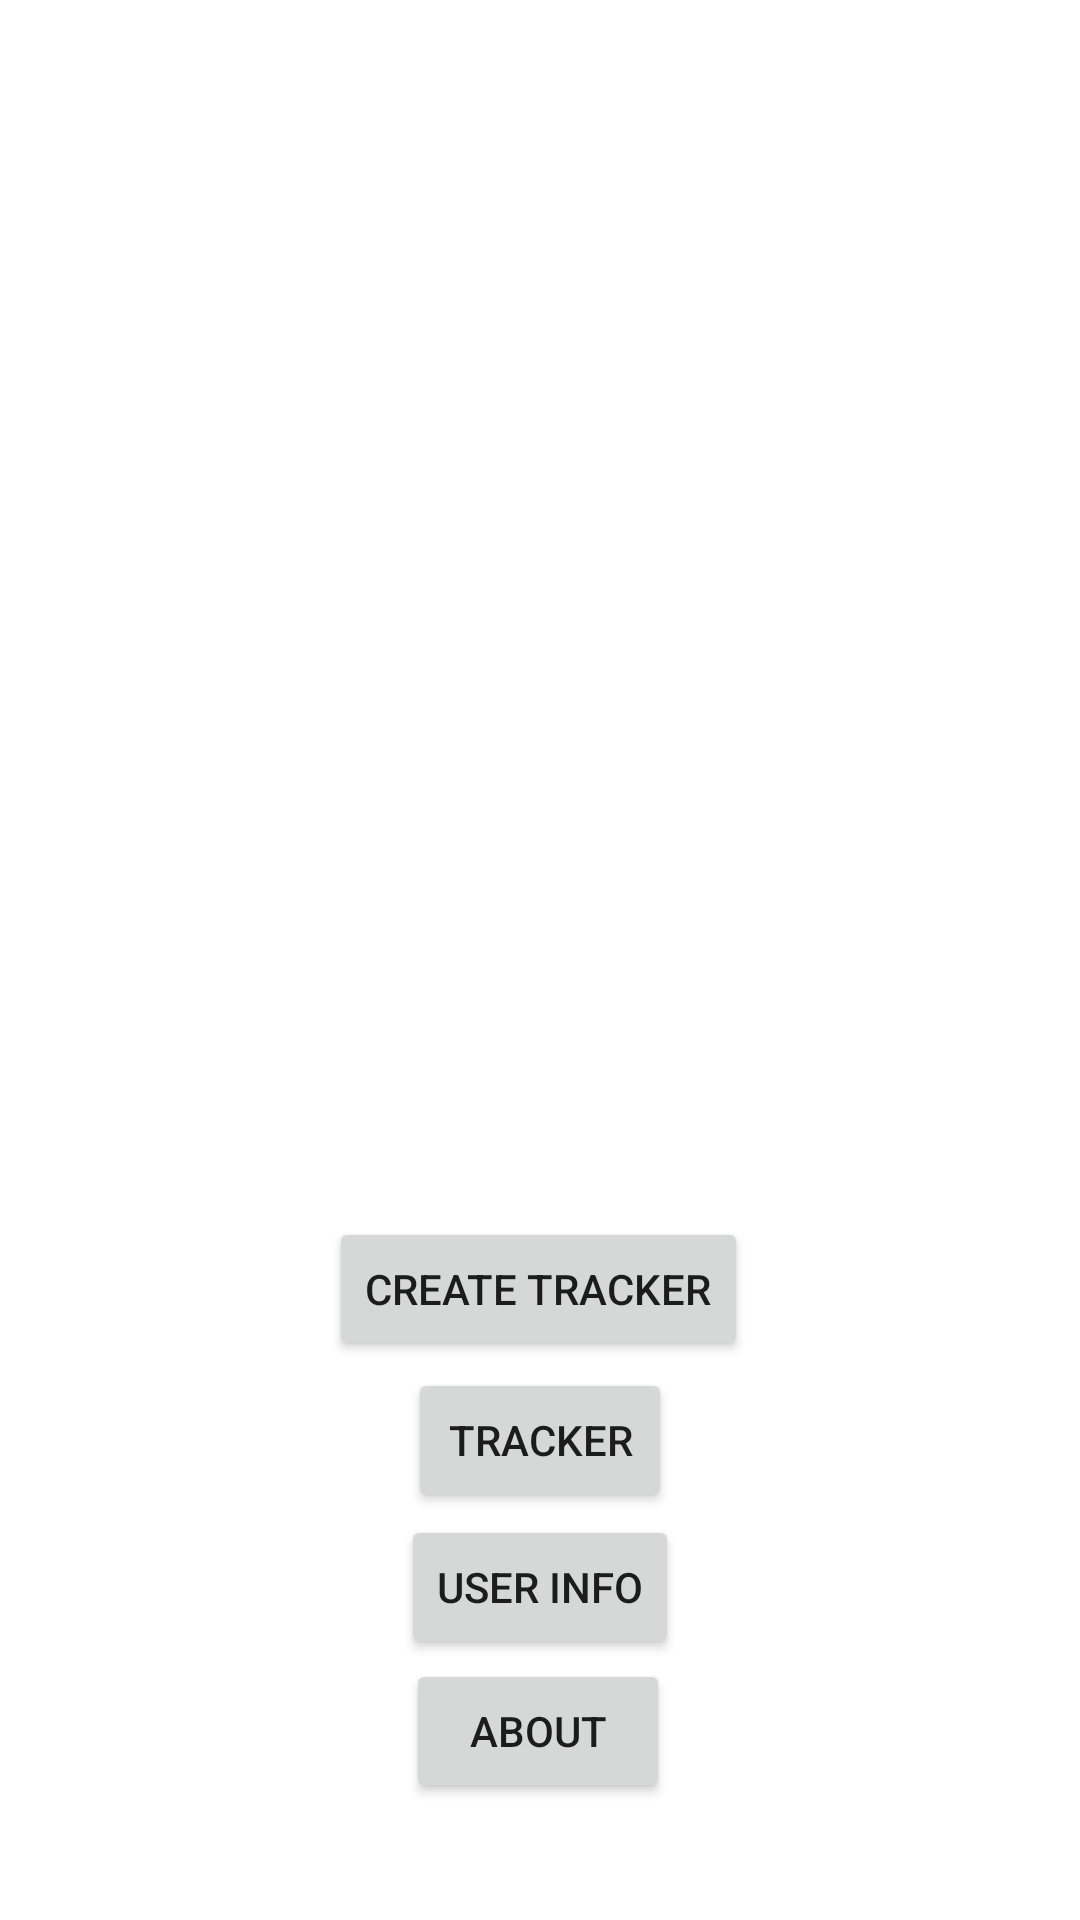

Here is an Android app screen rendered from its layout file. Give the layout XML and the strings, colors and styles it references.
<!-- AndroidManifest.xml: application theme Theme.FinalYearApp -->
<!-- res/layout/activity_main.xml -->
<?xml version="1.0" encoding="utf-8"?>
<androidx.constraintlayout.widget.ConstraintLayout xmlns:android="http://schemas.android.com/apk/res/android"
    xmlns:app="http://schemas.android.com/apk/res-auto"
    xmlns:tools="http://schemas.android.com/tools"
    android:layout_width="match_parent"
    android:layout_height="match_parent"
    tools:context=".MainActivity">

    <Button
        android:id="@+id/aboutButton"
        android:layout_width="wrap_content"
        android:layout_height="wrap_content"
        android:onClick="toAbout"
        android:text="About"
        app:layout_constraintBottom_toBottomOf="parent"
        app:layout_constraintHorizontal_bias="0.498"
        app:layout_constraintLeft_toLeftOf="parent"
        app:layout_constraintRight_toRightOf="parent"
        app:layout_constraintTop_toTopOf="parent"
        app:layout_constraintVertical_bias="0.934" />

    <Button
        android:id="@+id/inputButton"
        android:layout_width="wrap_content"
        android:layout_height="wrap_content"
        android:onClick="toInput"
        android:text="create tracker"
        app:layout_constraintBottom_toBottomOf="parent"
        app:layout_constraintHorizontal_bias="0.497"
        app:layout_constraintLeft_toLeftOf="parent"
        app:layout_constraintRight_toRightOf="parent"
        app:layout_constraintTop_toTopOf="parent"
        app:layout_constraintVertical_bias="0.685" />

    <Button
        android:id="@+id/trackerButton"
        android:layout_width="wrap_content"
        android:layout_height="wrap_content"
        android:onClick="toTracker"
        android:text="Tracker"
        app:layout_constraintBottom_toBottomOf="parent"
        app:layout_constraintLeft_toLeftOf="parent"
        app:layout_constraintRight_toRightOf="parent"
        app:layout_constraintTop_toTopOf="parent"
        app:layout_constraintVertical_bias="0.77" />

    <Button
        android:id="@+id/userInfoButton"
        android:layout_width="wrap_content"
        android:layout_height="wrap_content"
        android:onClick="toUserInfo"
        android:text="User info"
        app:layout_constraintBottom_toBottomOf="parent"
        app:layout_constraintLeft_toLeftOf="parent"
        app:layout_constraintRight_toRightOf="parent"
        app:layout_constraintTop_toTopOf="parent"
        app:layout_constraintVertical_bias="0.853" />


</androidx.constraintlayout.widget.ConstraintLayout>
<!-- resources referenced by this layout -->
<resources>
  <style name="Theme.FinalYearApp" parent="Theme.MaterialComponents.DayNight.DarkActionBar">
          
          <item name="colorPrimary">@color/purple_500</item>
          <item name="colorPrimaryVariant">@color/purple_700</item>
          <item name="colorOnPrimary">@color/white</item>
          
          <item name="colorSecondary">@color/teal_200</item>
          <item name="colorSecondaryVariant">@color/teal_700</item>
          <item name="colorOnSecondary">@color/black</item>
          
          <item name="android:statusBarColor" tools:targetApi="l">?attr/colorPrimaryVariant</item>
          
      </style>
  <!-- not gathered from this repository: default colours our renderer supplied (Android Studio template values) -->
  <color name="purple_500">#FF6200EE</color>
  <color name="purple_700">#FF3700B3</color>
  <color name="teal_200">#FF03DAC5</color>
  <color name="teal_700">#FF018786</color>
  <color name="black">#FF000000</color>
  <color name="white">#FFFFFFFF</color>
</resources>
